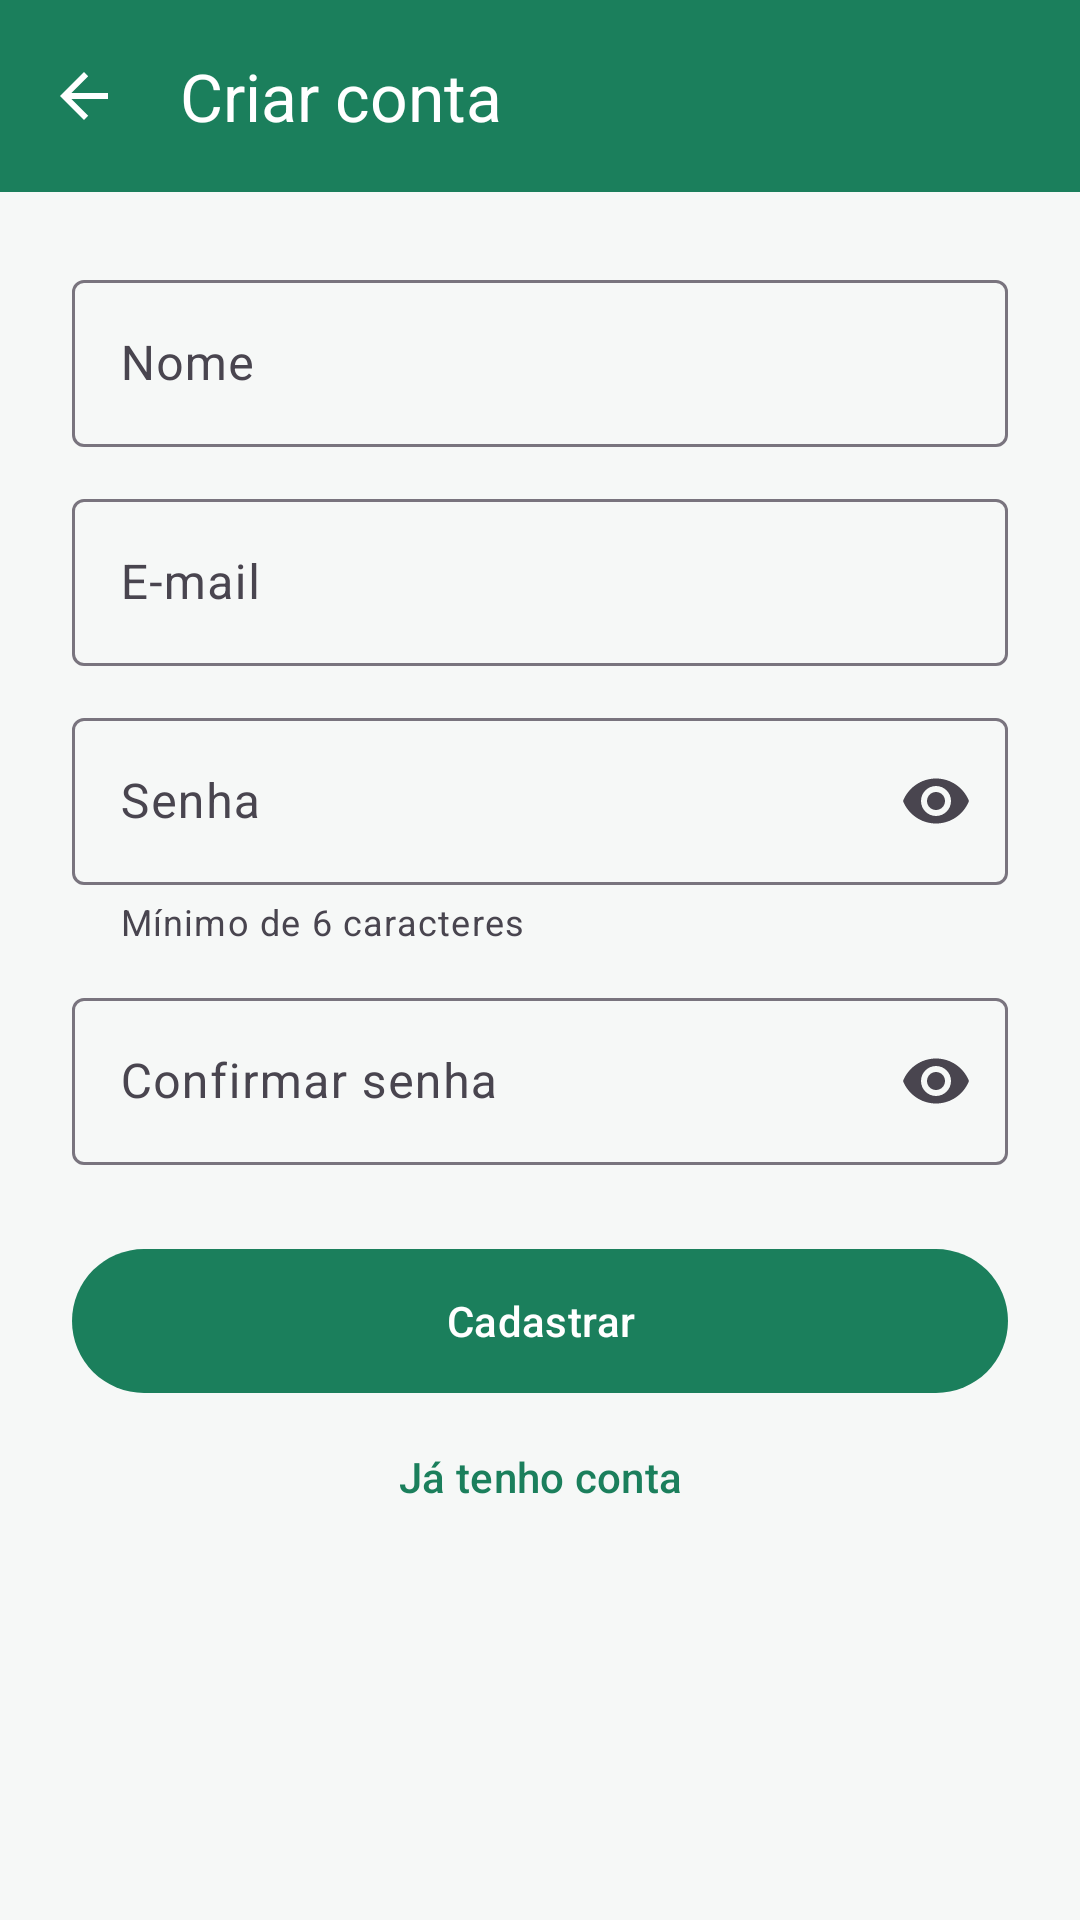

Produce the Android XML layout that renders to this screen, including the resource entries it uses.
<!-- AndroidManifest.xml: application theme Theme.MeuBairro -->
<!-- res/layout/activity_cadastro.xml -->
<?xml version="1.0" encoding="utf-8"?>
<LinearLayout xmlns:android="http://schemas.android.com/apk/res/android" xmlns:app="http://schemas.android.com/apk/res-auto"
    android:layout_width="match_parent"
    android:layout_height="match_parent"
    android:background="@color/background"
    android:orientation="vertical">

    <com.google.android.material.appbar.MaterialToolbar
        android:id="@+id/toolbar"
        android:layout_width="match_parent"
        android:layout_height="?attr/actionBarSize"
        android:background="@color/primary"
        app:navigationContentDescription="@string/voltar"
        app:navigationIcon="?attr/homeAsUpIndicator"
        app:navigationIconTint="@color/white"
        app:title="@string/criar_conta"
        app:titleTextColor="@color/white" />

    <ScrollView
        android:layout_width="match_parent"
        android:layout_height="0dp"
        android:layout_weight="1"
        android:fillViewport="true">

        <LinearLayout
            android:layout_width="match_parent"
            android:layout_height="wrap_content"
            android:orientation="vertical"
            android:padding="24dp">

            <com.google.android.material.textfield.TextInputLayout
                android:id="@+id/til_nome"
                style="?attr/textInputOutlinedStyle"
                android:layout_width="match_parent"
                android:layout_height="wrap_content"
                android:hint="@string/nome">

                <com.google.android.material.textfield.TextInputEditText
                    android:id="@+id/edit_nome"
                    android:layout_width="match_parent"
                    android:layout_height="wrap_content"
                    android:inputType="textPersonName|textCapWords" />
            </com.google.android.material.textfield.TextInputLayout>

            <com.google.android.material.textfield.TextInputLayout
                android:id="@+id/til_email"
                style="?attr/textInputOutlinedStyle"
                android:layout_width="match_parent"
                android:layout_height="wrap_content"
                android:layout_marginTop="12dp"
                android:hint="@string/email">

                <com.google.android.material.textfield.TextInputEditText
                    android:id="@+id/edit_email"
                    android:layout_width="match_parent"
                    android:layout_height="wrap_content"
                    android:inputType="textEmailAddress" />
            </com.google.android.material.textfield.TextInputLayout>

            <com.google.android.material.textfield.TextInputLayout
                android:id="@+id/til_senha"
                style="?attr/textInputOutlinedStyle"
                android:layout_width="match_parent"
                android:layout_height="wrap_content"
                android:layout_marginTop="12dp"
                android:hint="@string/senha"
                app:endIconMode="password_toggle"
                app:helperText="Mínimo de 6 caracteres">

                <com.google.android.material.textfield.TextInputEditText
                    android:id="@+id/edit_senha"
                    android:layout_width="match_parent"
                    android:layout_height="wrap_content"
                    android:inputType="textPassword" />
            </com.google.android.material.textfield.TextInputLayout>

            <com.google.android.material.textfield.TextInputLayout
                android:id="@+id/til_confirma"
                style="?attr/textInputOutlinedStyle"
                android:layout_width="match_parent"
                android:layout_height="wrap_content"
                android:layout_marginTop="12dp"
                android:hint="@string/confirmar_senha"
                app:endIconMode="password_toggle">

                <com.google.android.material.textfield.TextInputEditText
                    android:id="@+id/edit_confirma"
                    android:layout_width="match_parent"
                    android:layout_height="wrap_content"
                    android:inputType="textPassword" />
            </com.google.android.material.textfield.TextInputLayout>

            <ProgressBar
                android:id="@+id/progress"
                android:layout_width="wrap_content"
                android:layout_height="wrap_content"
                android:layout_gravity="center_horizontal"
                android:layout_marginTop="16dp"
                android:visibility="gone" />

            <com.google.android.material.button.MaterialButton
                android:id="@+id/btn_cadastrar"
                android:layout_width="match_parent"
                android:layout_height="56dp"
                android:layout_marginTop="24dp"
                android:text="@string/cadastrar" />

            <com.google.android.material.button.MaterialButton
                android:id="@+id/btn_ja_tenho_conta"
                style="@style/Widget.Material3.Button.TextButton"
                android:layout_width="wrap_content"
                android:layout_height="wrap_content"
                android:layout_gravity="center_horizontal"
                android:minHeight="48dp"
                android:text="@string/ja_tenho_conta" />
        </LinearLayout>
    </ScrollView>
</LinearLayout>
<!-- resources referenced by this layout -->
<resources>
  <color name="background">#F6F8F7</color>
  <color name="primary">#1B7F5C</color>
  <color name="white">#FFFFFF</color>
  <string name="cadastrar">Cadastrar</string>
  <string name="confirmar_senha">Confirmar senha</string>
  <string name="criar_conta">Criar conta</string>
  <string name="email">E-mail</string>
  <string name="ja_tenho_conta">Já tenho conta</string>
  <string name="nome">Nome</string>
  <string name="senha">Senha</string>
  <string name="voltar">Voltar</string>
  <style name="Theme.MeuBairro" parent="Theme.Material3.Light.NoActionBar">
          <item name="colorPrimary">@color/primary</item>
          <item name="colorOnPrimary">@color/white</item>
          <item name="colorPrimaryContainer">@color/primary_container</item>
          <item name="colorOnPrimaryContainer">@color/on_primary_container</item>
          <item name="colorSecondary">@color/secondary</item>
          <item name="colorOnSecondary">@color/black</item>
          <item name="colorError">@color/error</item>
          <item name="android:colorBackground">@color/background</item>
          <item name="android:statusBarColor">@color/primary_dark</item>
          <item name="android:textColorPrimary">@color/text_primary</item>
          <item name="android:textColorSecondary">@color/text_secondary</item>
      </style>
  <color name="primary_container">#CDEEDD</color>
  <color name="on_primary_container">#00311F</color>
  <color name="secondary">#F2A900</color>
  <color name="black">#000000</color>
  <color name="error">#B3261E</color>
  <color name="primary_dark">#0F5A41</color>
  <color name="text_primary">#1C1B1F</color>
  <color name="text_secondary">#5F6368</color>
</resources>
